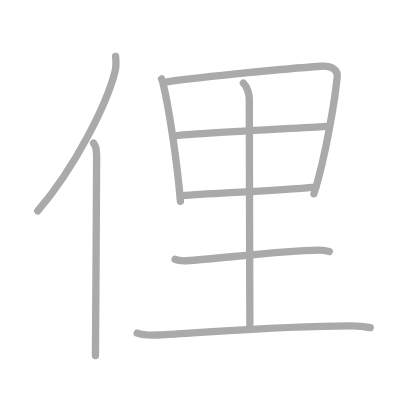
t = 0.00 s
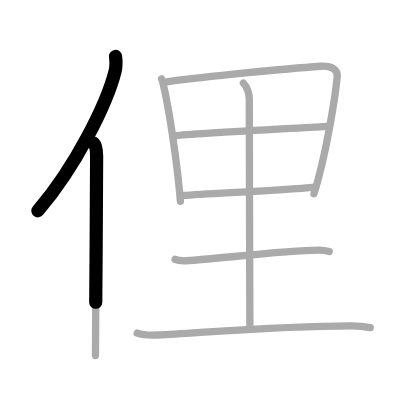
t = 1.75 s
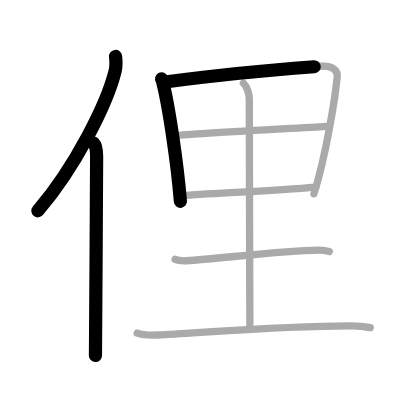
t = 3.50 s
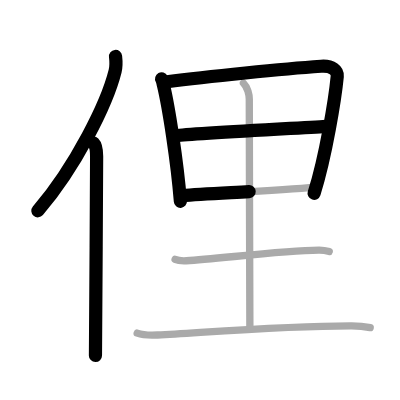
t = 5.50 s
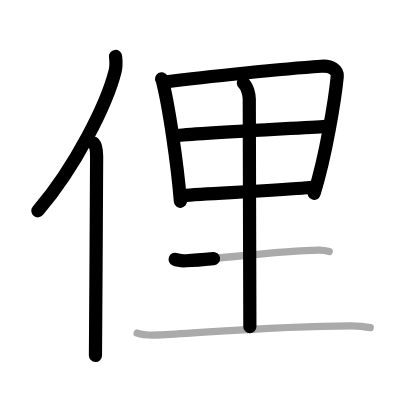
t = 7.25 s
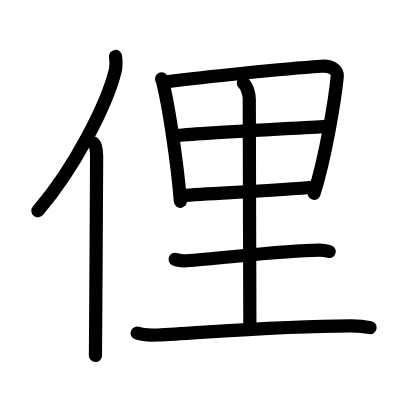
t = 9.00 s

The animated SVG that drew these frames (rendered in a browser with its animation timeline set to each time). Animation: 9 SMIL elements (animate=9); one cycle of 9.00 s.

<?xml version="1.0" standalone="no"?>
<!DOCTYPE svg PUBLIC "-//W3C//DTD SVG 1.1//EN"   "http://www.w3.org/Graphics/SVG/1.1/DTD/svg11.dtd">
<svg width="400px" height="400px"  version="1.1" xmlns="http://www.w3.org/2000/svg">
  <defs>
    <marker id="Triangle" viewBox="0 0 10 10" refX="0" refY="5" markerUnits="strokeWidth" markerWidth="3" style="stroke-opacity:0%;fill:#aaaaaa;" markerHeight="2" orient="auto">
      <path d="M 0 0 L 10 5 L 0 10 z" />
    </marker>
    
    <marker id="Arrow" viewBox="0 0 10 10" refX="5" refY="5" markerUnits="strokeWidth" markerWidth="1.8" style="stroke-opacity:0%;fill:#770000;" markerHeight="2" orient="auto">
      <path d="M 0 4 L 6 4 L 4 1 L 10 5 L 4 9 L 6 6 L 0 6 z" />
        <circle cx="5" cy="5" r="5" />
      </marker>
    
    <marker id="TriangleRed" viewBox="0 0 10 10" refX="0" refY="5" markerUnits="strokeWidth" markerWidth="3" style="stroke-opacity:0%;fill:#CC0000;" markerHeight="2" orient="auto">
      <path d="M 0 0 L 10 5 L 0 10 z" />
    </marker>
    
    <marker id="ArrowRed" viewBox="0 0 10 10" refX="5" refY="5" markerUnits="strokeWidth" markerWidth="1.8" style="stroke-opacity:0%;fill:#CC0000;" markerHeight="2" orient="auto">
      <path d="M 0 4 L 6 4 L 4 1 L 10 5 L 4 9 L 6 6 L 0 6 z" />
        <circle cx="5" cy="5" r="5" />
      </marker>
    
  </defs>
  
  <path style="fill:#ffffff; fill-opacity:100%; fill-rule:evenodd; stroke-width:0;" d="M 0 0 L 400px 0 L 400px 400px L 0 400px L 0 0" />

  <g transform="scale(3.6697247706422 3.6697247706422)">
<path style="fill:none; fill-opacity:0%; fill-rule:evenodd; stroke:#aaaaaa; stroke-opacity:100%; stroke-width: 1.5pt; stroke-linejoin:round; stroke-linecap:round;" d="M31.49 15.39c0.13 1.14 0.23 2.58-0.12 3.98c-2.21 8.88-10.76 26.05-21.07 38.09"></path>
<path style="fill:none; fill-opacity:0%; fill-rule:evenodd; stroke:#aaaaaa; stroke-opacity:100%; stroke-width: 1.5pt; stroke-linejoin:round; stroke-linecap:round;" d="M25.49 39c0.66 0.68 0.84 2.19 0.84 3.58c0 14.46-0.32 44.58-0.32 54.29"></path>
<path style="fill:none; fill-opacity:0%; fill-rule:evenodd; stroke:#aaaaaa; stroke-opacity:100%; stroke-width: 1.5pt; stroke-linejoin:round; stroke-linecap:round;" d="M44.04 21.5c0.31 0.57 0.32 0.96 0.49 1.67c1.42 5.88 3.75 20.73 4.63 31.69"></path>
<path style="fill:none; fill-opacity:0%; fill-rule:evenodd; stroke:#aaaaaa; stroke-opacity:100%; stroke-width: 1.5pt; stroke-linejoin:round; stroke-linecap:round;" d="M45.51 22.29c10.98-1.48 31.99-3.54 41.99-4.23c3.04-0.21 4.55 1.16 4.4 2.77c-0.57 5.93-3.14 21.92-6.34 31.97"></path>
<path style="fill:none; fill-opacity:0%; fill-rule:evenodd; stroke:#aaaaaa; stroke-opacity:100%; stroke-width: 1.5pt; stroke-linejoin:round; stroke-linecap:round;" d="M48.05 36.99c3.58-0.58 37.99-2.32 40.94-2.56"></path>
<path style="fill:none; fill-opacity:0%; fill-rule:evenodd; stroke:#aaaaaa; stroke-opacity:100%; stroke-width: 1.5pt; stroke-linejoin:round; stroke-linecap:round;" d="M49.72 53.27c7.9-0.63 25.41-1.27 36.32-2.3"></path>
<path style="fill:none; fill-opacity:0%; fill-rule:evenodd; stroke:#aaaaaa; stroke-opacity:100%; stroke-width: 1.5pt; stroke-linejoin:round; stroke-linecap:round;" d="M66.33 22.63c1.17 1.12 1.6 3.35 1.6 4.36c0 13.76 0.16 57.35 0.16 62.01"></path>
<path style="fill:none; fill-opacity:0%; fill-rule:evenodd; stroke:#aaaaaa; stroke-opacity:100%; stroke-width: 1.5pt; stroke-linejoin:round; stroke-linecap:round;" d="M47.72 70.67c0.8 0.38 2.27 0.42 3.08 0.38c8.36-0.44 25.76-2.8 36.11-2.88c1.34-0.01 2.14 0.18 2.81 0.37"></path>
<path style="fill:none; fill-opacity:0%; fill-rule:evenodd; stroke:#aaaaaa; stroke-opacity:100%; stroke-width: 1.5pt; stroke-linejoin:round; stroke-linecap:round;" d="M37.38 90.77c1.44 0.51 4.09 0.59 5.53 0.51c15.01-0.85 35.05-2.53 52.92-2.5c2.4 0 3.85 0.24 5.05 0.5"></path>

<path style="fill:none; fill-opacity:0%; fill-rule:evenodd; stroke:#000000; stroke-opacity:100%; stroke-width: 2.7pt; stroke-linejoin:round; stroke-linecap:round;" d="M31.49 15.39c0.13 1.14 0.23 2.58-0.12 3.98c-2.21 8.88-10.76 26.05-21.07 38.09" pathLength="100" stroke-dashoffset="100" stroke-dasharray="100 105"><animate id="dashAnim1" attributeName="stroke-dashoffset" from="100" to="0" dur="1s" calcMode="linear" fill="freeze"/></path>
<path style="fill:none; fill-opacity:0%; fill-rule:evenodd; stroke:#000000; stroke-opacity:100%; stroke-width: 2.7pt; stroke-linejoin:round; stroke-linecap:round;" d="M25.49 39c0.66 0.68 0.84 2.19 0.84 3.58c0 14.46-0.32 44.58-0.32 54.29" pathLength="100" stroke-dashoffset="100" stroke-dasharray="100 105"><animate id="dashAnim2" attributeName="stroke-dashoffset" from="100" to="0" dur="1s" calcMode="linear" begin="dashAnim1.end" fill="freeze"/></path>
<path style="fill:none; fill-opacity:0%; fill-rule:evenodd; stroke:#000000; stroke-opacity:100%; stroke-width: 2.7pt; stroke-linejoin:round; stroke-linecap:round;" d="M44.04 21.5c0.31 0.57 0.32 0.96 0.49 1.67c1.42 5.88 3.75 20.73 4.63 31.69" pathLength="100" stroke-dashoffset="100" stroke-dasharray="100 105"><animate id="dashAnim3" attributeName="stroke-dashoffset" from="100" to="0" dur="1s" calcMode="linear" begin="dashAnim2.end" fill="freeze"/></path>
<path style="fill:none; fill-opacity:0%; fill-rule:evenodd; stroke:#000000; stroke-opacity:100%; stroke-width: 2.7pt; stroke-linejoin:round; stroke-linecap:round;" d="M45.51 22.29c10.98-1.48 31.99-3.54 41.99-4.23c3.04-0.21 4.55 1.16 4.4 2.77c-0.57 5.93-3.14 21.92-6.34 31.97" pathLength="100" stroke-dashoffset="100" stroke-dasharray="100 105"><animate id="dashAnim4" attributeName="stroke-dashoffset" from="100" to="0" dur="1s" calcMode="linear" begin="dashAnim3.end" fill="freeze"/></path>
<path style="fill:none; fill-opacity:0%; fill-rule:evenodd; stroke:#000000; stroke-opacity:100%; stroke-width: 2.7pt; stroke-linejoin:round; stroke-linecap:round;" d="M48.05 36.99c3.58-0.58 37.99-2.32 40.94-2.56" pathLength="100" stroke-dashoffset="100" stroke-dasharray="100 105"><animate id="dashAnim5" attributeName="stroke-dashoffset" from="100" to="0" dur="1s" calcMode="linear" begin="dashAnim4.end" fill="freeze"/></path>
<path style="fill:none; fill-opacity:0%; fill-rule:evenodd; stroke:#000000; stroke-opacity:100%; stroke-width: 2.7pt; stroke-linejoin:round; stroke-linecap:round;" d="M49.72 53.27c7.9-0.63 25.41-1.27 36.32-2.3" pathLength="100" stroke-dashoffset="100" stroke-dasharray="100 105"><animate id="dashAnim6" attributeName="stroke-dashoffset" from="100" to="0" dur="1s" calcMode="linear" begin="dashAnim5.end" fill="freeze"/></path>
<path style="fill:none; fill-opacity:0%; fill-rule:evenodd; stroke:#000000; stroke-opacity:100%; stroke-width: 2.7pt; stroke-linejoin:round; stroke-linecap:round;" d="M66.33 22.63c1.17 1.12 1.6 3.35 1.6 4.36c0 13.76 0.16 57.35 0.16 62.01" pathLength="100" stroke-dashoffset="100" stroke-dasharray="100 105"><animate id="dashAnim7" attributeName="stroke-dashoffset" from="100" to="0" dur="1s" calcMode="linear" begin="dashAnim6.end" fill="freeze"/></path>
<path style="fill:none; fill-opacity:0%; fill-rule:evenodd; stroke:#000000; stroke-opacity:100%; stroke-width: 2.7pt; stroke-linejoin:round; stroke-linecap:round;" d="M47.72 70.67c0.8 0.38 2.27 0.42 3.08 0.38c8.36-0.44 25.76-2.8 36.11-2.88c1.34-0.01 2.14 0.18 2.81 0.37" pathLength="100" stroke-dashoffset="100" stroke-dasharray="100 105"><animate id="dashAnim8" attributeName="stroke-dashoffset" from="100" to="0" dur="1s" calcMode="linear" begin="dashAnim7.end" fill="freeze"/></path>
<path style="fill:none; fill-opacity:0%; fill-rule:evenodd; stroke:#000000; stroke-opacity:100%; stroke-width: 2.7pt; stroke-linejoin:round; stroke-linecap:round;" d="M37.38 90.77c1.44 0.51 4.09 0.59 5.53 0.51c15.01-0.85 35.05-2.53 52.92-2.5c2.4 0 3.85 0.24 5.05 0.5" pathLength="100" stroke-dashoffset="100" stroke-dasharray="100 105"><animate id="dashAnim9" attributeName="stroke-dashoffset" from="100" to="0" dur="1s" calcMode="linear" begin="dashAnim8.end" fill="freeze"/></path>

</g>

</svg>  
          
